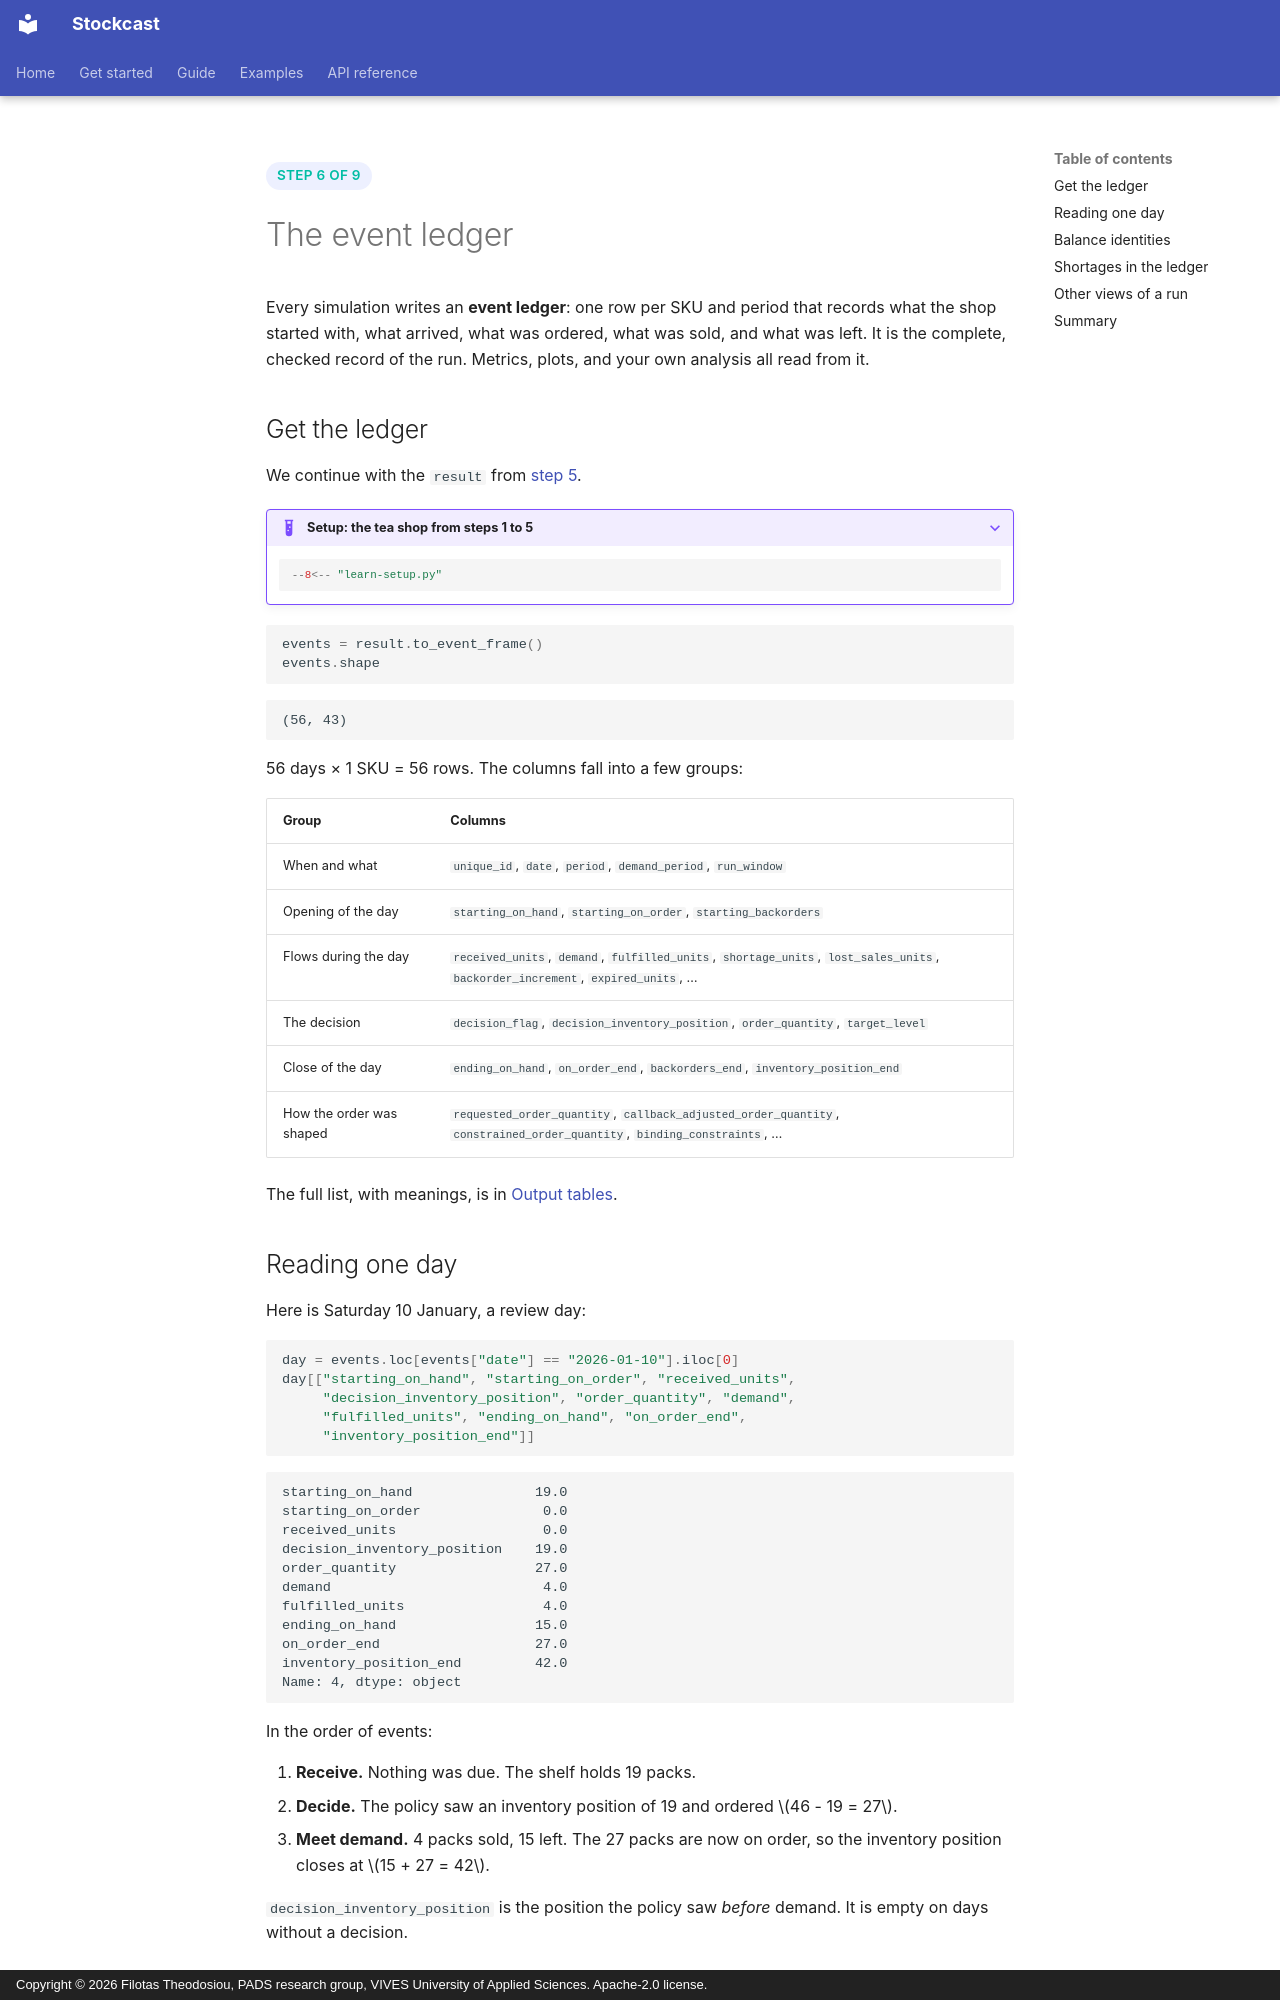

repository: FilTheo/stockcast · page: learn/06-event-ledger/index.html · generator: mkdocs · copyright: Copyright © 2026 Filotas Theodosiou, PADS research group, VIVES University of Applied Sciences. Apache-2.0 license.

<span class="sc-step">Step 6 of 9</span>

# The event ledger

Every simulation writes an **event ledger**: one row per SKU and period that
records what the shop started with, what arrived, what was ordered, what was
sold, and what was left. It is the complete, checked record of the run.
Metrics, plots, and your own analysis all read from it.

## Get the ledger

We continue with the `result` from [step 5](05-engine.md).

??? example "Setup: the tea shop from steps 1 to 5"

    ```python
    --8<-- "learn-setup.py"
    ```

```python
events = result.to_event_frame()
events.shape
```

```text
(56, 43)
```

56 days × 1 SKU = 56 rows. The columns fall into a few groups:

| Group | Columns |
|---|---|
| When and what | `unique_id`, `date`, `period`, `demand_period`, `run_window` |
| Opening of the day | `starting_on_hand`, `starting_on_order`, `starting_backorders` |
| Flows during the day | `received_units`, `demand`, `fulfilled_units`, `shortage_units`, `lost_sales_units`, `backorder_increment`, `expired_units`, … |
| The decision | `decision_flag`, `decision_inventory_position`, `order_quantity`, `target_level` |
| Close of the day | `ending_on_hand`, `on_order_end`, `backorders_end`, `inventory_position_end` |
| How the order was shaped | `requested_order_quantity`, `callback_adjusted_order_quantity`, `constrained_order_quantity`, `binding_constraints`, … |

The full list, with meanings, is in [Output tables](../reference/schemas.md).

## Reading one day

Here is Saturday 10 January, a review day:

```python
day = events.loc[events["date"] == "2026-01-10"].iloc[0]
day[["starting_on_hand", "starting_on_order", "received_units",
     "decision_inventory_position", "order_quantity", "demand",
     "fulfilled_units", "ending_on_hand", "on_order_end",
     "inventory_position_end"]]
```

```text
starting_on_hand               19.0
starting_on_order               0.0
received_units                  0.0
decision_inventory_position    19.0
order_quantity                 27.0
demand                          4.0
fulfilled_units                 4.0
ending_on_hand                 15.0
on_order_end                   27.0
inventory_position_end         42.0
Name: 4, dtype: object
```

In the order of events:

1. **Receive.** Nothing was due. The shelf holds 19 packs.
2. **Decide.** The policy saw an inventory position of 19 and ordered
   $46 - 19 = 27$.
3. **Meet demand.** 4 packs sold, 15 left. The 27 packs are now on order, so
   the inventory position closes at $15 + 27 = 42$.

`decision_inventory_position` is the position the policy saw *before* demand.
It is empty on days without a decision.
